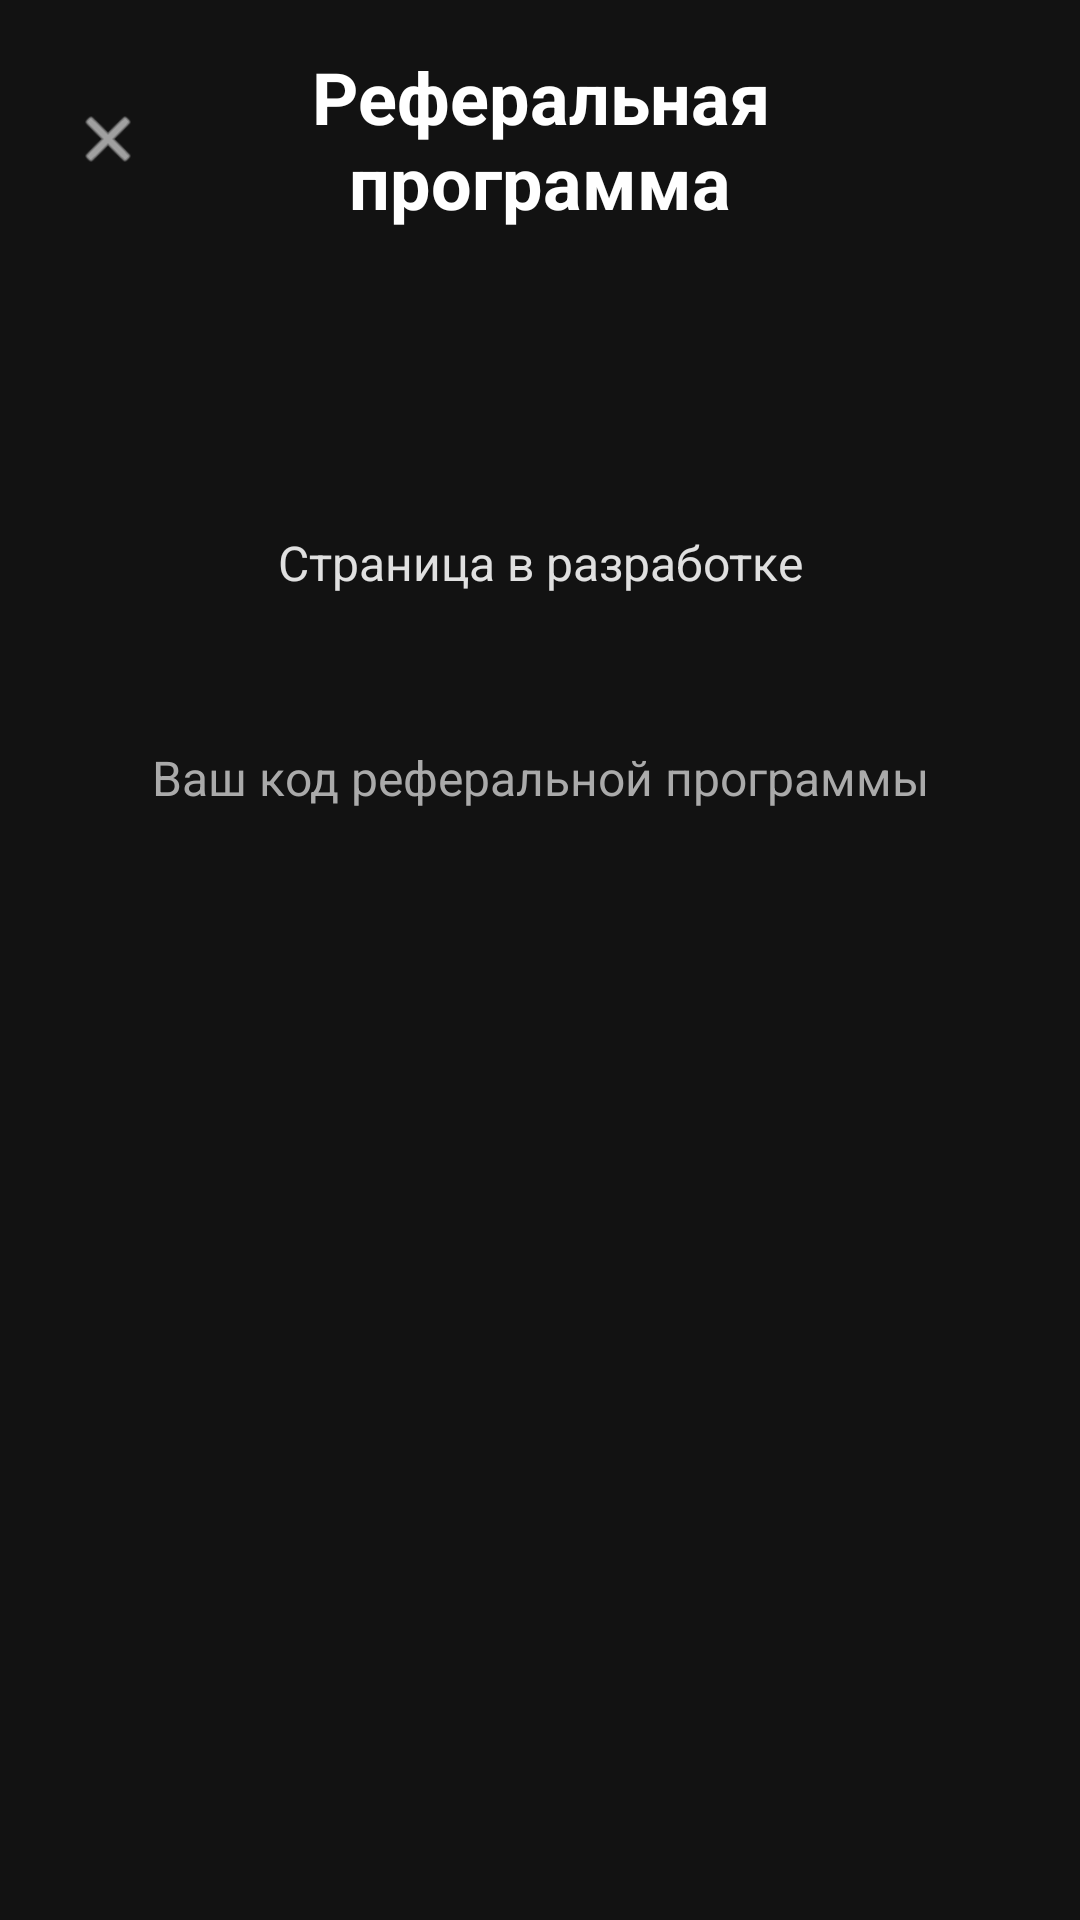

Reconstruct the res/layout file that produces this screen, plus the resources it refers to.
<!-- AndroidManifest.xml: application theme Theme.ZvenoBank -->
<!-- res/layout/activity_referral.xml -->
<?xml version="1.0" encoding="utf-8"?>
<LinearLayout xmlns:android="http://schemas.android.com/apk/res/android"
    xmlns:app="http://schemas.android.com/apk/res-auto"
    android:layout_width="match_parent"
    android:layout_height="match_parent"
    android:orientation="vertical"
    android:background="@color/background"
    android:padding="16dp">

    <LinearLayout
        android:layout_width="match_parent"
        android:layout_height="wrap_content"
        android:orientation="horizontal"
        android:gravity="center_vertical">

        <ImageView
            android:id="@+id/back_button"
            android:layout_width="40dp"
            android:layout_height="40dp"
            android:src="@android:drawable/ic_menu_close_clear_cancel"
            app:tint="@android:color/white"
            android:padding="8dp"
            android:clickable="true"
            android:focusable="true"
            android:contentDescription="Назад" />

        <TextView
            android:layout_width="0dp"
            android:layout_height="wrap_content"
            android:layout_weight="1"
            android:text="Реферальная программа"
            android:textColor="@android:color/white"
            android:textSize="24sp"
            android:textStyle="bold"
            android:gravity="center" />

        <View
            android:layout_width="40dp"
            android:layout_height="40dp" />

    </LinearLayout>

    <TextView
        android:layout_width="match_parent"
        android:layout_height="wrap_content"
        android:text="Страница в разработке"
        android:textColor="@color/text_secondary"
        android:textSize="16sp"
        android:gravity="center"
        android:layout_marginTop="100dp" />

    <TextView
        android:layout_width="match_parent"
        android:layout_height="wrap_content"
        android:text="Ваш код реферальной программы"
        android:textColor="@android:color/darker_gray"
        android:textSize="16sp"
        android:gravity="center"
        android:layout_marginTop="50dp"/>

</LinearLayout>
<!-- resources referenced by this layout -->
<resources>
  <color name="background">#121212</color>
  <color name="text_secondary">#E0E0E0</color>
  <style name="Theme.ZvenoBank" parent="Base.Theme.ZvenoBank" />
  <style name="Base.Theme.ZvenoBank" parent="Theme.Material3.DayNight.NoActionBar">
          
          
      </style>
</resources>
